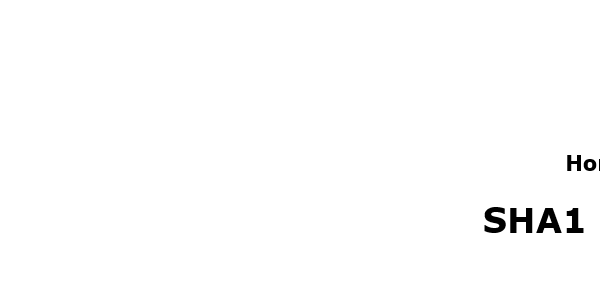
Task: Robotic Enterprise Framework
Workflow: SHA1Online_GetHashCode

Step 1: Attach Browser 'iexplore.exe SHA1' in window 'SHA1 online'

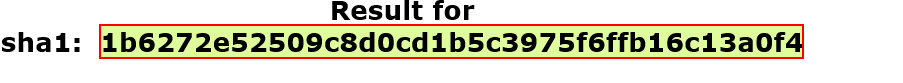
Step 2: get-text from the element
